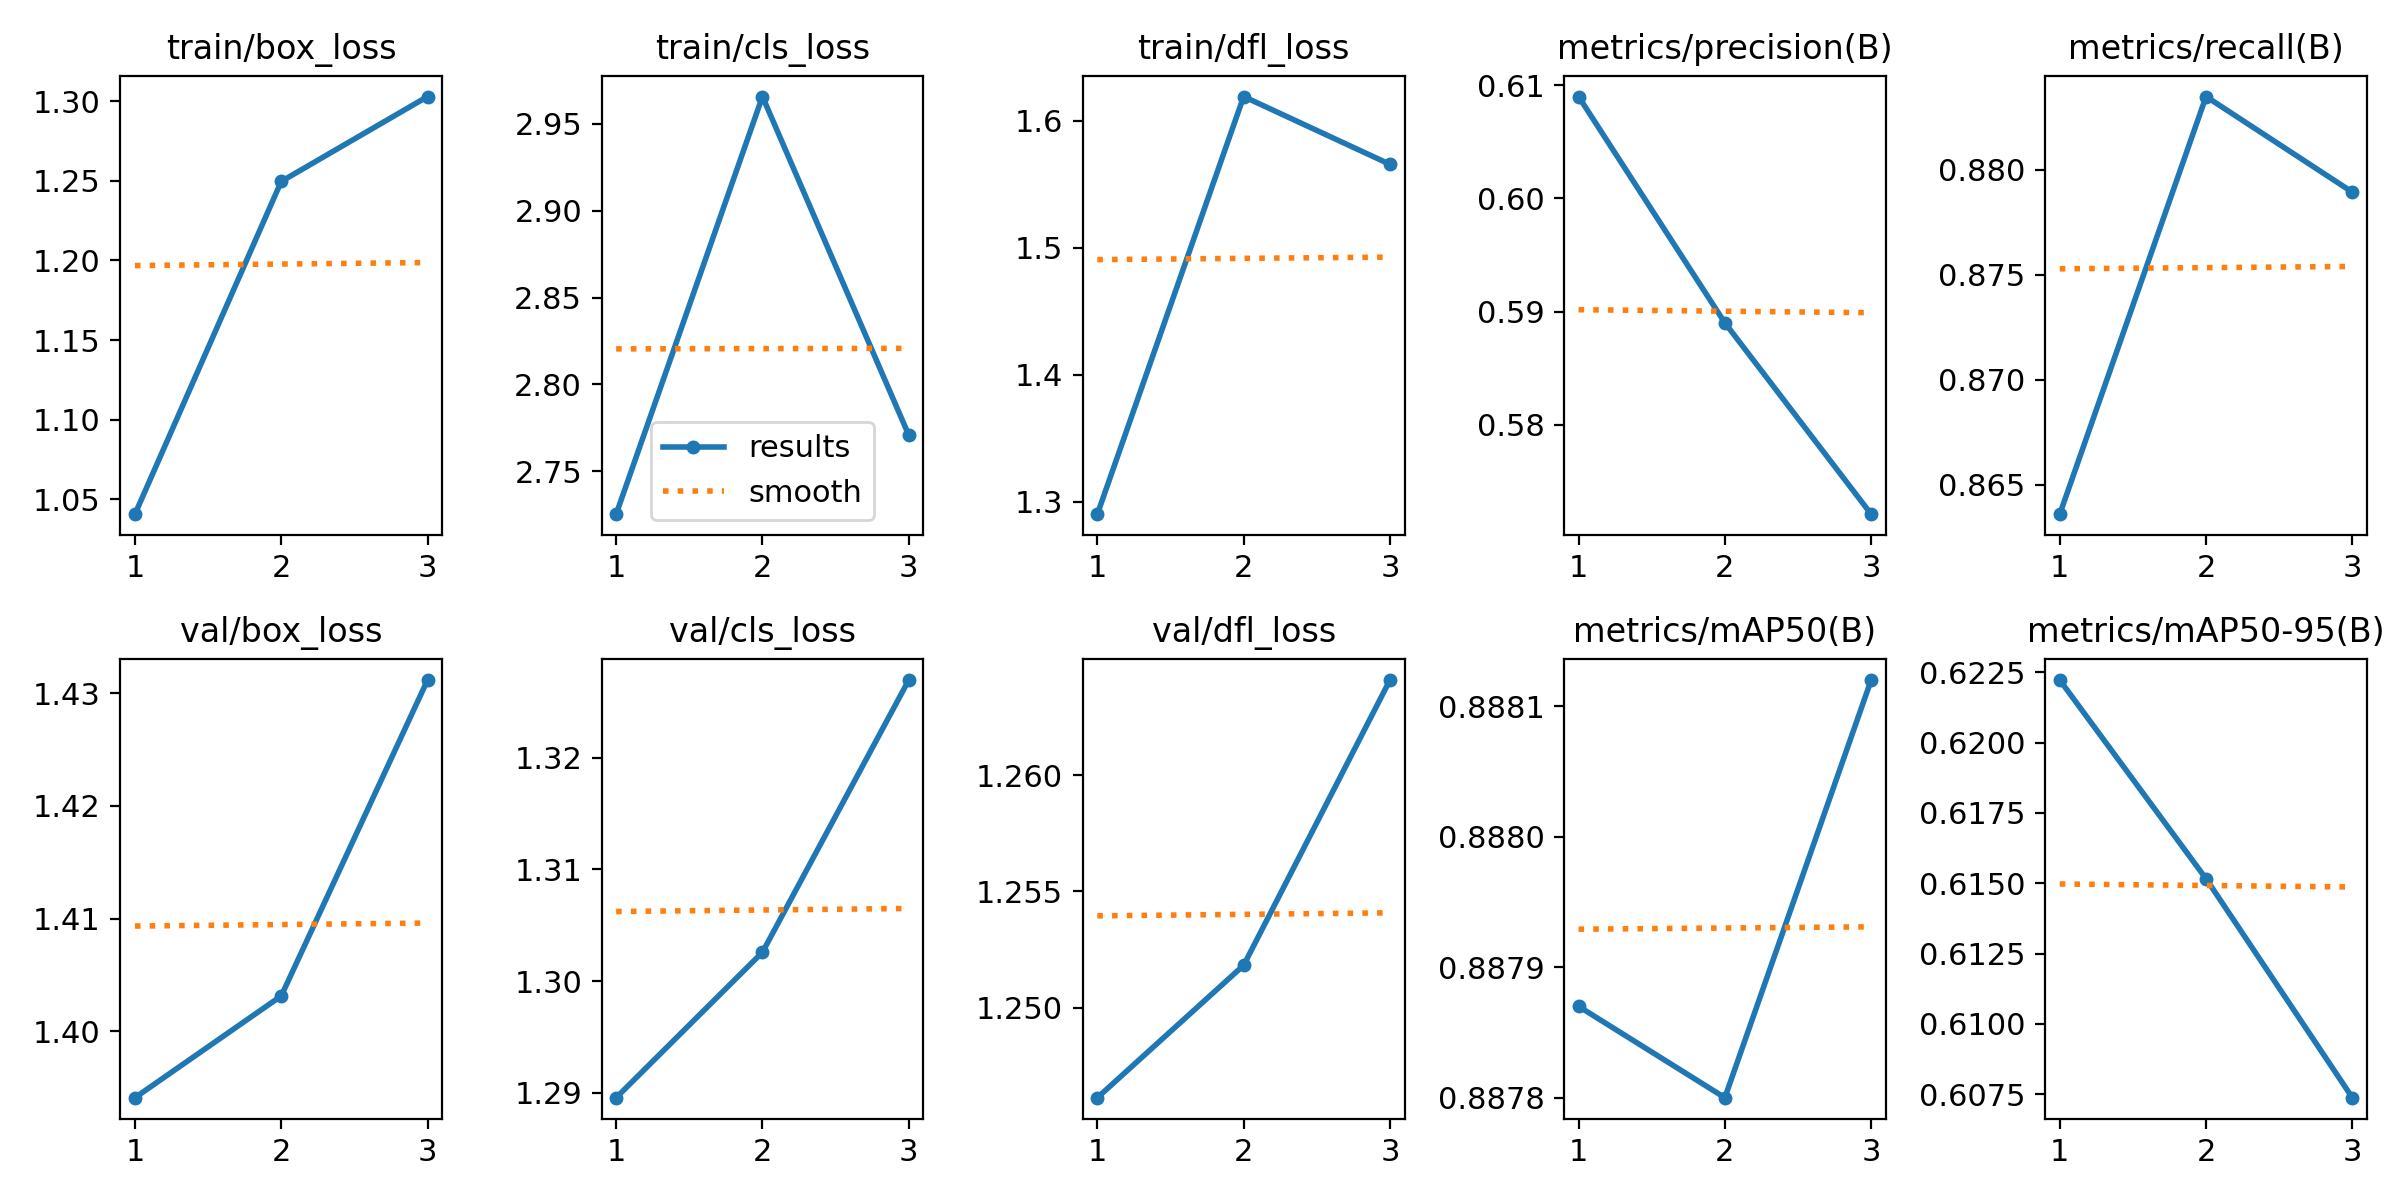

Data behind this chart, as committed beside it:
epoch, time, train/box_loss, train/cls_loss, train/dfl_loss, metrics/precision(B), metrics/recall(B), metrics/mAP50(B), metrics/mAP50-95(B), val/box_loss, val/cls_loss, val/dfl_loss, lr/pg0, lr/pg1, lr/pg2
1, 1.664, 1.041, 2.725, 1.29, 0.609, 0.8636, 0.8879, 0.6222, 1.394, 1.29, 1.246, 0, 0, 0
2, 1.936, 1.25, 2.966, 1.619, 0.589, 0.8835, 0.8878, 0.6152, 1.403, 1.303, 1.252, 7.973e-07, 7.973e-07, 7.973e-07
3, 2.209, 1.303, 2.771, 1.566, 0.5721, 0.8789, 0.8881, 0.6074, 1.431, 1.327, 1.264, 8.092e-07, 8.092e-07, 8.092e-07
